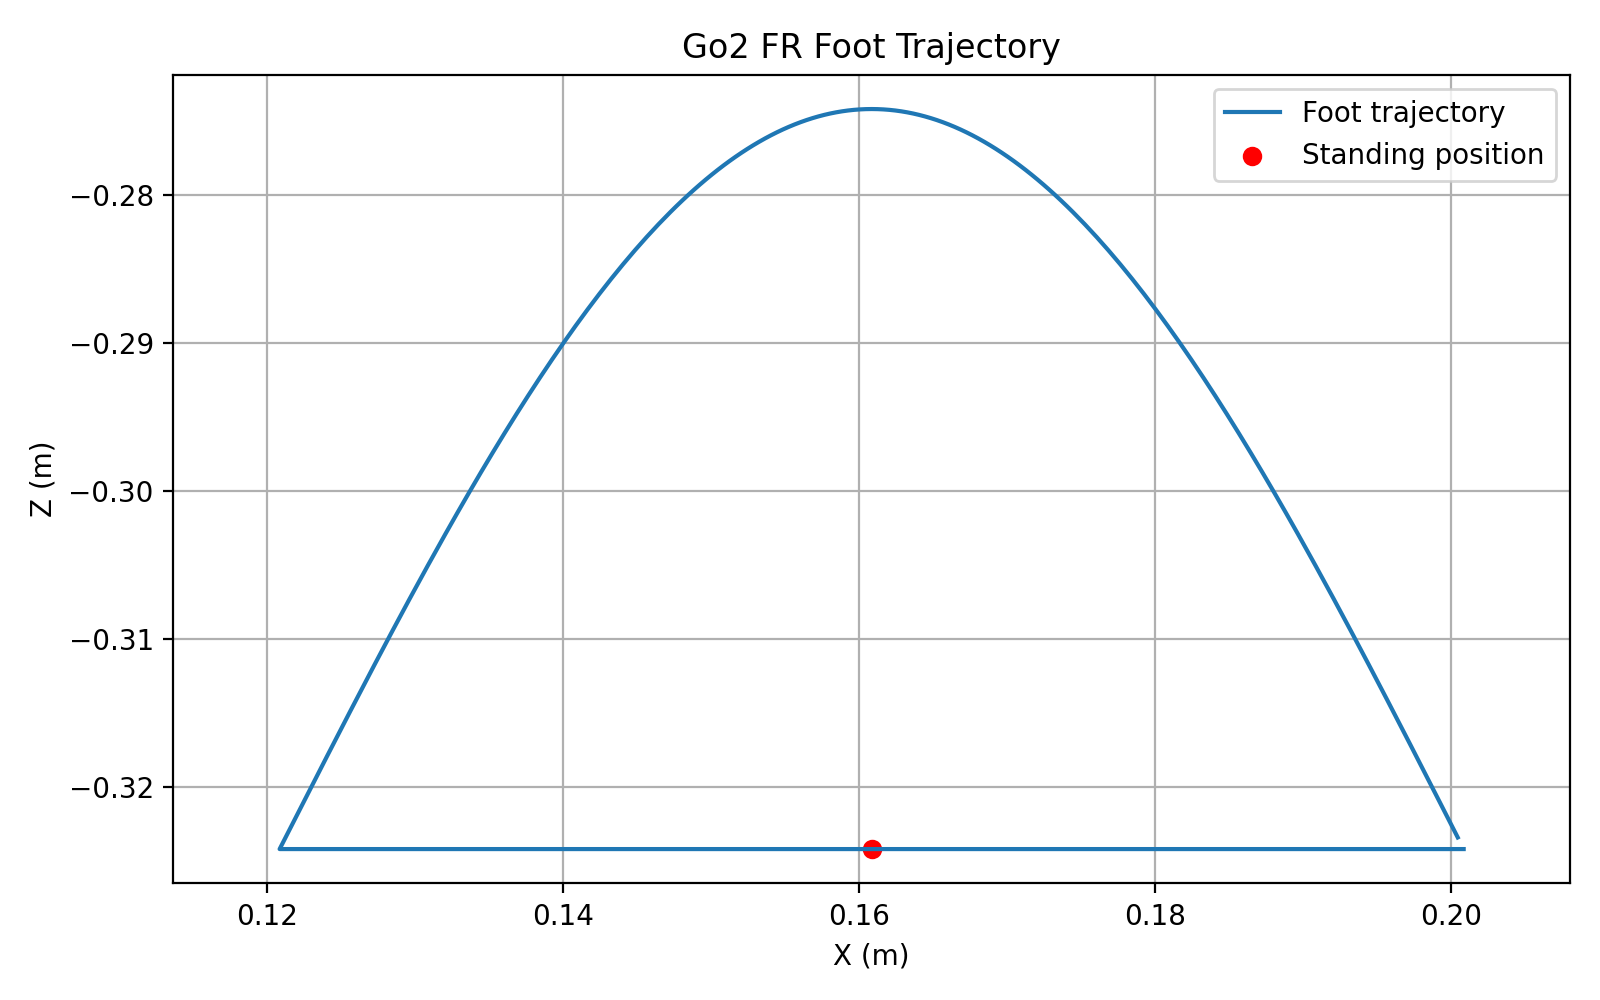

Source data for this figure (header and first rows):
time, x, y, z
0.000000000000000000e+00, 2.008719994715441604e-01, -1.420000000000000151e-01, -3.241950150667076702e-01
4.000000000000000083e-03, 2.006053328048774953e-01, -1.420000000000000151e-01, -3.241950150667076702e-01
8.000000000000000167e-03, 2.003386661382108302e-01, -1.420000000000000151e-01, -3.241950150667076702e-01
1.200000000000000025e-02, 2.000719994715441652e-01, -1.420000000000000151e-01, -3.241950150667076702e-01
1.600000000000000033e-02, 1.998053328048775001e-01, -1.420000000000000151e-01, -3.241950150667076702e-01
2.000000000000000042e-02, 1.995386661382108351e-01, -1.420000000000000151e-01, -3.241950150667076702e-01
2.400000000000000050e-02, 1.992719994715441700e-01, -1.420000000000000151e-01, -3.241950150667076702e-01
2.800000000000000058e-02, 1.990053328048775050e-01, -1.420000000000000151e-01, -3.241950150667076702e-01
3.200000000000000067e-02, 1.987386661382108399e-01, -1.420000000000000151e-01, -3.241950150667076702e-01
3.600000000000000422e-02, 1.984719994715441471e-01, -1.420000000000000151e-01, -3.241950150667076702e-01
4.000000000000000083e-02, 1.982053328048774821e-01, -1.420000000000000151e-01, -3.241950150667076702e-01
4.399999999999999745e-02, 1.979386661382108170e-01, -1.420000000000000151e-01, -3.241950150667076702e-01
4.800000000000000100e-02, 1.976719994715441520e-01, -1.420000000000000151e-01, -3.241950150667076702e-01
5.200000000000000455e-02, 1.974053328048774869e-01, -1.420000000000000151e-01, -3.241950150667076702e-01
5.600000000000000117e-02, 1.971386661382108219e-01, -1.420000000000000151e-01, -3.241950150667076702e-01
5.999999999999999778e-02, 1.968719994715441568e-01, -1.420000000000000151e-01, -3.241950150667076702e-01
6.400000000000000133e-02, 1.966053328048774917e-01, -1.420000000000000151e-01, -3.241950150667076702e-01
6.800000000000000488e-02, 1.963386661382108267e-01, -1.420000000000000151e-01, -3.241950150667076702e-01
7.200000000000000844e-02, 1.960719994715441616e-01, -1.420000000000000151e-01, -3.241950150667076702e-01
7.599999999999999811e-02, 1.958053328048774966e-01, -1.420000000000000151e-01, -3.241950150667076702e-01
8.000000000000000167e-02, 1.955386661382108315e-01, -1.420000000000000151e-01, -3.241950150667076702e-01
8.400000000000000522e-02, 1.952719994715441665e-01, -1.420000000000000151e-01, -3.241950150667076702e-01
8.799999999999999489e-02, 1.950053328048775014e-01, -1.420000000000000151e-01, -3.241950150667076702e-01
9.199999999999999845e-02, 1.947386661382108364e-01, -1.420000000000000151e-01, -3.241950150667076702e-01
9.600000000000000200e-02, 1.944719994715441713e-01, -1.420000000000000151e-01, -3.241950150667076702e-01
1.000000000000000056e-01, 1.942053328048774785e-01, -1.420000000000000151e-01, -3.241950150667076702e-01
1.040000000000000091e-01, 1.939386661382108135e-01, -1.420000000000000151e-01, -3.241950150667076702e-01
1.079999999999999988e-01, 1.936719994715441484e-01, -1.420000000000000151e-01, -3.241950150667076702e-01
1.120000000000000023e-01, 1.934053328048774834e-01, -1.420000000000000151e-01, -3.241950150667076702e-01
1.160000000000000059e-01, 1.931386661382108183e-01, -1.420000000000000151e-01, -3.241950150667076702e-01
1.199999999999999956e-01, 1.928719994715441532e-01, -1.420000000000000151e-01, -3.241950150667076702e-01
1.239999999999999991e-01, 1.926053328048774882e-01, -1.420000000000000151e-01, -3.241950150667076702e-01
1.280000000000000027e-01, 1.923386661382108231e-01, -1.420000000000000151e-01, -3.241950150667076702e-01
1.320000000000000062e-01, 1.920719994715441581e-01, -1.420000000000000151e-01, -3.241950150667076702e-01
1.360000000000000098e-01, 1.918053328048774930e-01, -1.420000000000000151e-01, -3.241950150667076702e-01
1.400000000000000133e-01, 1.915386661382108280e-01, -1.420000000000000151e-01, -3.241950150667076702e-01
1.440000000000000169e-01, 1.912719994715441629e-01, -1.420000000000000151e-01, -3.241950150667076702e-01
1.479999999999999927e-01, 1.910053328048774979e-01, -1.420000000000000151e-01, -3.241950150667076702e-01
1.519999999999999962e-01, 1.907386661382108328e-01, -1.420000000000000151e-01, -3.241950150667076702e-01
1.559999999999999998e-01, 1.904719994715441678e-01, -1.420000000000000151e-01, -3.241950150667076702e-01
1.600000000000000033e-01, 1.902053328048775027e-01, -1.420000000000000151e-01, -3.241950150667076702e-01
1.640000000000000069e-01, 1.899386661382108099e-01, -1.420000000000000151e-01, -3.241950150667076702e-01
1.680000000000000104e-01, 1.896719994715441449e-01, -1.420000000000000151e-01, -3.241950150667076702e-01
1.720000000000000140e-01, 1.894053328048774798e-01, -1.420000000000000151e-01, -3.241950150667076702e-01
1.759999999999999898e-01, 1.891386661382108147e-01, -1.420000000000000151e-01, -3.241950150667076702e-01
1.799999999999999933e-01, 1.888719994715441497e-01, -1.420000000000000151e-01, -3.241950150667076702e-01
1.839999999999999969e-01, 1.886053328048774846e-01, -1.420000000000000151e-01, -3.241950150667076702e-01
1.880000000000000004e-01, 1.883386661382108196e-01, -1.420000000000000151e-01, -3.241950150667076702e-01
1.920000000000000040e-01, 1.880719994715441545e-01, -1.420000000000000151e-01, -3.241950150667076702e-01
1.960000000000000075e-01, 1.878053328048774895e-01, -1.420000000000000151e-01, -3.241950150667076702e-01
2.000000000000000111e-01, 1.875386661382108244e-01, -1.420000000000000151e-01, -3.241950150667076702e-01
2.040000000000000147e-01, 1.872719994715441594e-01, -1.420000000000000151e-01, -3.241950150667076702e-01
2.080000000000000182e-01, 1.870053328048774943e-01, -1.420000000000000151e-01, -3.241950150667076702e-01
2.119999999999999940e-01, 1.867386661382108293e-01, -1.420000000000000151e-01, -3.241950150667076702e-01
2.159999999999999976e-01, 1.864719994715441642e-01, -1.420000000000000151e-01, -3.241950150667076702e-01
2.200000000000000011e-01, 1.862053328048774992e-01, -1.420000000000000151e-01, -3.241950150667076702e-01
2.240000000000000047e-01, 1.859386661382108341e-01, -1.420000000000000151e-01, -3.241950150667076702e-01
2.280000000000000082e-01, 1.856719994715441691e-01, -1.420000000000000151e-01, -3.241950150667076702e-01
2.320000000000000118e-01, 1.854053328048774762e-01, -1.420000000000000151e-01, -3.241950150667076702e-01
2.360000000000000153e-01, 1.851386661382108112e-01, -1.420000000000000151e-01, -3.241950150667076702e-01
... 440 more rows
